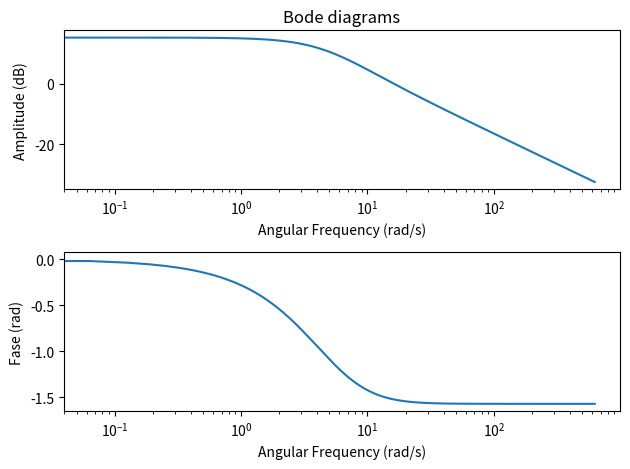
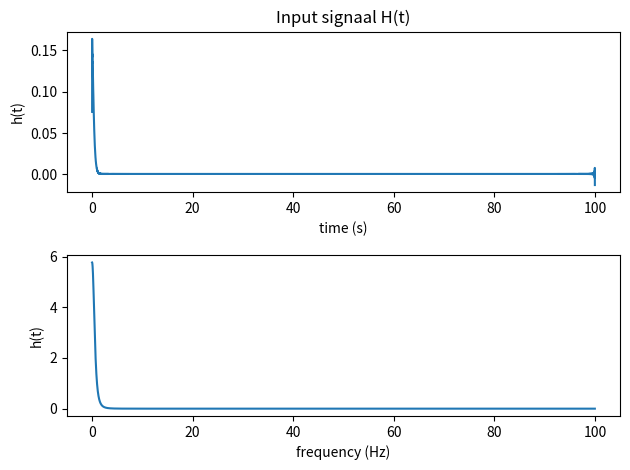
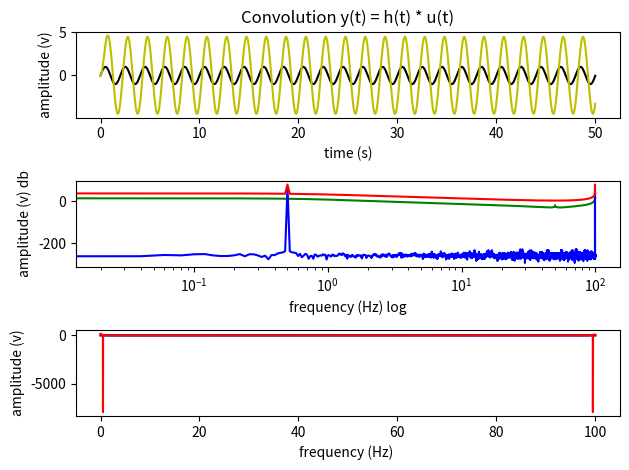

Python code for these plots, in order:
import numpy as np
import matplotlib.pyplot as plt


#DB FUNCTIE

def db(x):
    x = 20*np.log10(np.abs(x))
    return x



#VARIABELEN
N = 10**4
fs = 100 #Hz
Ts = 1/fs
p1 = -5 + 1j
p2 = -5 - 1j
z1 = -10
K= 15
print(fs/(N))
Tend = N*Ts
#VECTOREN
tvec = np.arange(0,N/fs,Ts)
fvec = np.arange(0,fs,fs/(N))
wvec = 2*np.pi*fvec
s= 1j*wvec

# Laplace polen en nullen map
H = K*(s-z1)/((s-p1)*(s-p2))


# Bode diagram
plt.figure(1)
plt.subplot(211)
plt.title("Bode diagrams")
plt.semilogx(wvec,db(H))
plt.xlabel('Angular Frequency (rad/s)')
plt.ylabel('Amplitude (dB)')
plt.subplot(212)
plt.semilogx(wvec,np.angle(H))
plt.xlabel('Angular Frequency (rad/s)')
plt.ylabel('Fase (rad)')
plt.tight_layout()

#Nodige python computatie voor H functie te plotten
Hhalf = H.copy()
Hhalf[int(np.round(N/2)):] = 0 # stel het deel na fs/2 gelijk aan 0
h = 2*np.real(np.fft.ifft(Hhalf))




 

plt.figure(2)
plt.subplot(211)
plt.title("Input signaal H(t)")
plt.plot(tvec,h)
plt.xlabel('time (s)')
plt.ylabel('h(t)')
plt.subplot(212)
plt.plot(fvec,H)
plt.xlabel('frequency (Hz)')
plt.ylabel('h(t)')
plt.tight_layout()







#deel 2

f = 0.5 #Hz sinus freq
tvec = np.arange(0,25/f,1/fs)
N = len(tvec)
u = np.sin(2*np.pi*f*tvec)
y=np.convolve(h,u)
y = y[0:N]
h = h[0:N]
fvec = np.arange(0,fs,fs/(N))


plt.figure(3)
plt.subplot(311)
plt.title("Convolution y(t) = h(t) * u(t)")
plt.plot(tvec,u,'k',label='u(t)')
plt.plot(tvec,y,'y',label='y(t)')
plt.xlabel('time (s)')
plt.ylabel('amplitude (v)')
# plt.legend(loc="upper left")

H = np.fft.fft(h)
Y = np.fft.fft(y)
U = np.fft.fft(u)
plt.subplot(312)
plt.semilogx(fvec,db(H),'g',label='H(f)')
plt.semilogx(fvec,db(U),'b',label='U(f)')
plt.semilogx(fvec,db(Y),'r',label='Y(f)')
plt.xlabel('frequency (Hz) log')
plt.ylabel('amplitude (v) db')


plt.subplot(313)
plt.plot(fvec,H,'g',label='H(f)')
plt.plot(fvec,U,'b',label='U(f)')
plt.plot(fvec,Y,'r',label='Y(f)')
plt.xlabel('frequency (Hz) ')
plt.ylabel('amplitude (v)')










plt.tight_layout()
plt.show()

